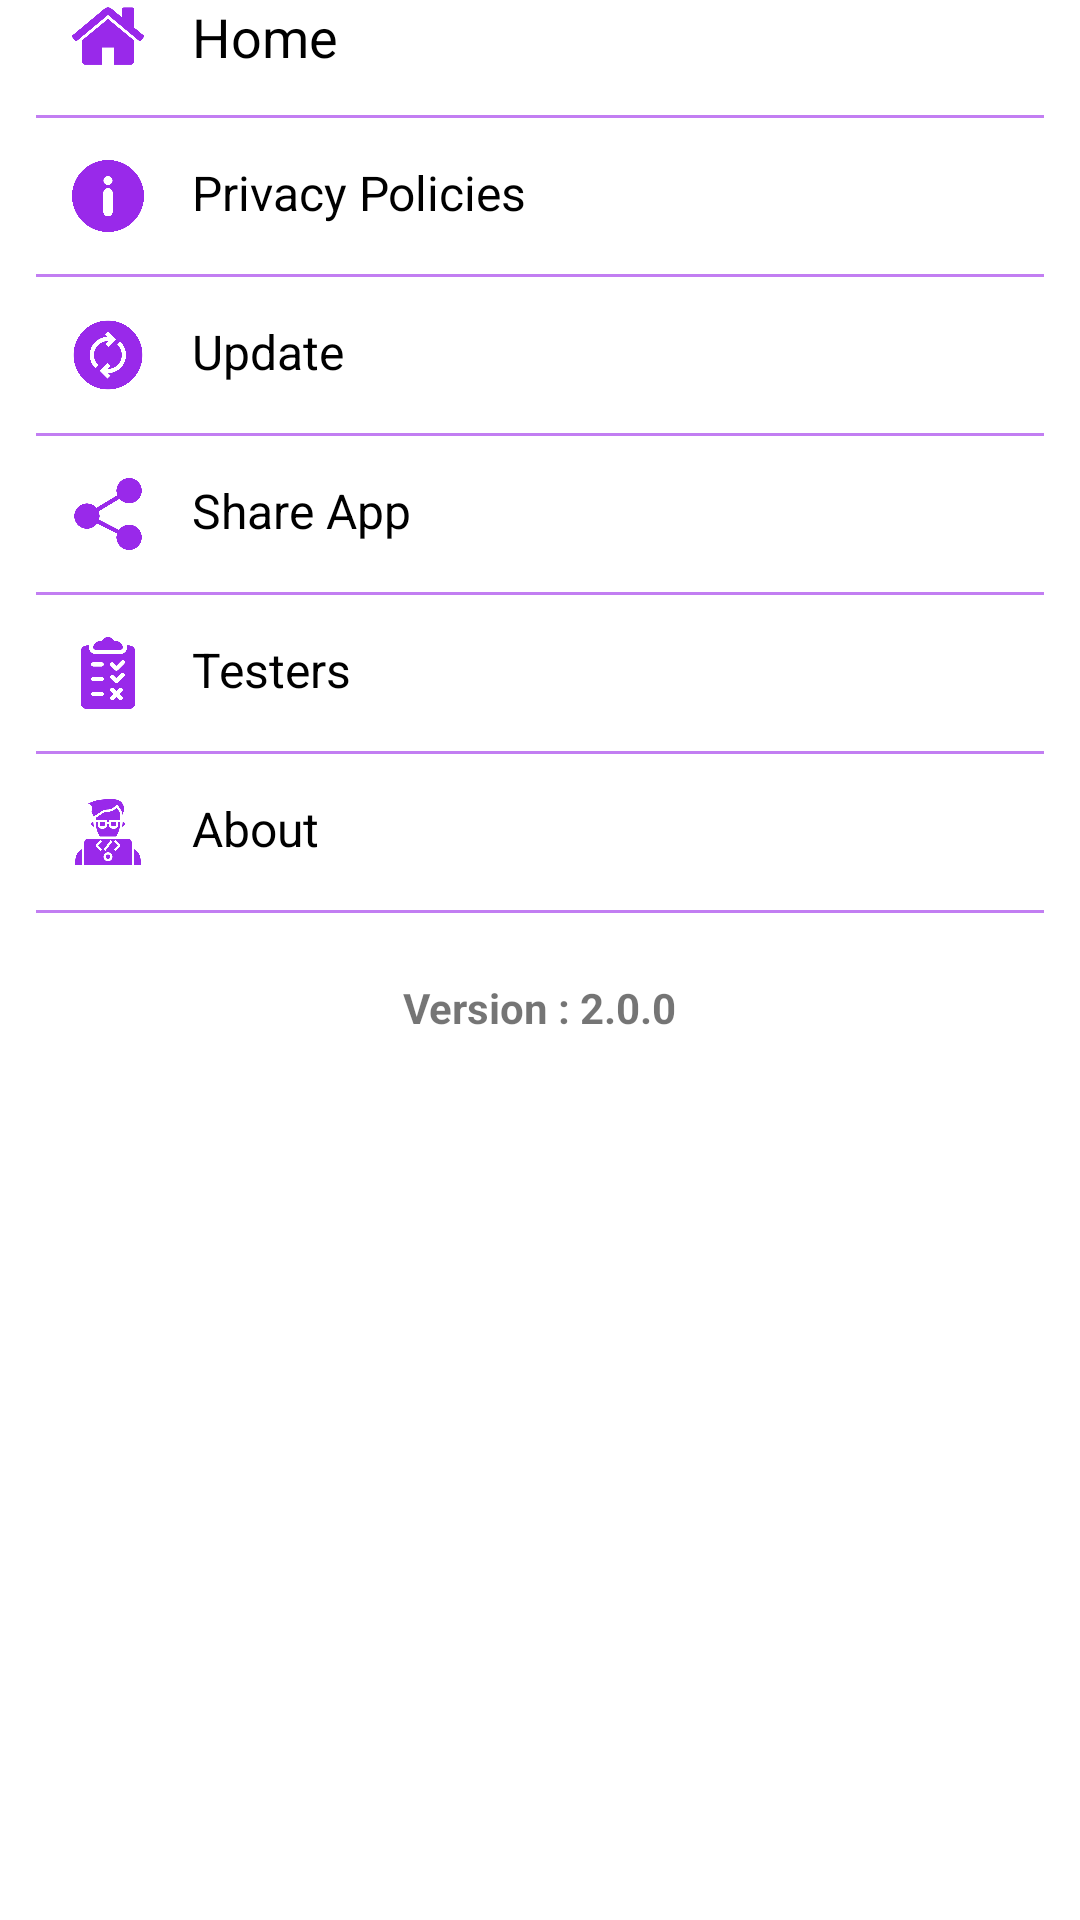

Layout XML and referenced resources for this Android screen:
<!-- AndroidManifest.xml: application theme Theme.QRHub -->
<!-- res/layout/custom_drawer.xml -->
<?xml version="1.0" encoding="utf-8"?>
<ScrollView xmlns:android="http://schemas.android.com/apk/res/android"
    android:layout_width="match_parent"
    android:layout_height="match_parent"
    android:background="@android:color/white">

    <LinearLayout
        android:layout_width="match_parent"
        android:layout_height="match_parent"
        android:orientation="vertical"
        android:paddingBottom="16dp"
        android:paddingStart="12dp"
        android:paddingEnd="12dp">

        
        <LinearLayout
            android:id="@+id/nav_home"
            android:layout_width="match_parent"
            android:layout_height="wrap_content"
            android:orientation="horizontal"
            android:layout_marginLeft="12dp"
            android:layout_marginRight="12dp"
            android:layout_marginBottom="12dp"
            android:background="?android:selectableItemBackground">
            <ImageView
                android:layout_width="24dp"
                android:layout_height="24dp"
                android:src="@drawable/ic_home" />
            <TextView
                android:layout_marginStart="16dp"
                android:layout_width="wrap_content"
                android:layout_height="wrap_content"
                android:textColor="@color/black"
                android:text="Home"
                android:textSize="18sp" />
        </LinearLayout>

        <View
            android:layout_width="match_parent"
            android:layout_height="1dp"
            android:background="#000000"
            android:layout_marginTop="2dp"
            android:layout_marginBottom="2dp"
            android:backgroundTint="#999929EA"/>

        
        <LinearLayout
            android:id="@+id/nav_policies"
            android:layout_width="match_parent"
            android:layout_height="wrap_content"
            android:orientation="horizontal"
            android:padding="12dp"
            android:background="?android:selectableItemBackground">
            <ImageView
                android:layout_width="24dp"
                android:layout_height="24dp"
                android:src="@drawable/ic_policies" />
            <TextView
                android:layout_marginStart="16dp"
                android:layout_width="wrap_content"
                android:layout_height="wrap_content"
                android:text="Privacy Policies"
                android:textColor="@color/black"
                android:textSize="16sp" />
        </LinearLayout>

        <View
            android:layout_width="match_parent"
            android:layout_height="1dp"
            android:background="#000000"
            android:layout_marginTop="2dp"
            android:layout_marginBottom="2dp"
            android:backgroundTint="#999929EA"/>

        





























        
        <LinearLayout
            android:id="@+id/nav_update"
            android:layout_width="match_parent"
            android:layout_height="wrap_content"
            android:orientation="horizontal"
            android:padding="12dp"
            android:background="?android:selectableItemBackground">
            <ImageView
                android:layout_width="24dp"
                android:layout_height="24dp"
                android:src="@drawable/update" />
            <TextView
                android:layout_marginStart="16dp"
                android:layout_width="wrap_content"
                android:layout_height="wrap_content"
                android:textColor="@color/black"
                android:text="Update"
                android:textSize="16sp" />
        </LinearLayout>

        <View
            android:layout_width="match_parent"
            android:layout_height="1dp"
            android:layout_marginTop="2dp"
            android:layout_marginBottom="2dp"
            android:background="#000000"
            android:backgroundTint="#999929EA"/>

        
        <LinearLayout
            android:id="@+id/nav_share"
            android:layout_width="match_parent"
            android:layout_height="wrap_content"
            android:orientation="horizontal"
            android:padding="12dp"
            android:background="?android:selectableItemBackground">
            <ImageView
                android:layout_width="24dp"
                android:layout_height="24dp"
                android:src="@drawable/ic_share" />
            <TextView
                android:layout_marginStart="16dp"
                android:layout_width="wrap_content"
                android:layout_height="wrap_content"
                android:textColor="@color/black"
                android:text="Share App"
                android:textSize="16sp" />
        </LinearLayout>

        <View
            android:layout_width="match_parent"
            android:layout_height="1dp"
            android:background="#000000"
            android:layout_marginTop="2dp"
            android:layout_marginBottom="2dp"
            android:backgroundTint="#999929EA"/>
        <LinearLayout
            android:id="@+id/nav_testers"
            android:layout_width="match_parent"
            android:layout_height="wrap_content"
            android:orientation="horizontal"
            android:padding="12dp"
            android:background="?android:selectableItemBackground">
            <ImageView
                android:layout_width="24dp"
                android:layout_height="24dp"
                android:src="@drawable/ic_testers"/>
            <TextView
                android:layout_marginStart="16dp"
                android:layout_width="wrap_content"
                android:layout_height="wrap_content"
                android:textColor="@color/black"
                android:text="Testers"
                android:textSize="16sp" />
        </LinearLayout>

        <View
            android:layout_width="match_parent"
            android:layout_height="1dp"
            android:background="#000000"
            android:layout_marginTop="2dp"
            android:layout_marginBottom="2dp"
            android:backgroundTint="#999929EA"/>

        
        <LinearLayout
            android:id="@+id/nav_about_us"
            android:layout_width="match_parent"
            android:layout_height="wrap_content"
            android:orientation="horizontal"
            android:padding="12dp"
            android:background="?android:selectableItemBackground">
            <ImageView
                android:layout_width="24dp"
                android:layout_height="24dp"
                android:src="@drawable/ic_about_us" />
            <TextView
                android:layout_marginStart="16dp"
                android:layout_width="wrap_content"
                android:textColor="@color/black"
                android:layout_height="wrap_content"
                android:text="About"
                android:textSize="16sp" />
        </LinearLayout>
        <View
            android:layout_width="match_parent"
            android:layout_height="1dp"
            android:background="#000000"
            android:layout_marginTop="2dp"
            android:layout_marginBottom="2dp"
            android:backgroundTint="#999929EA"/>

        <TextView
            android:layout_width="wrap_content"
            android:layout_height="wrap_content"
            android:text="Version : 2.0.0"
            android:layout_gravity="center"
            android:layout_marginTop="20dp"
            android:textStyle="bold|normal"/>

    </LinearLayout>
</ScrollView>
<!-- resources referenced by this layout -->
<resources>
  <color name="black">#FF000000</color>
  <!-- drawable ic_about_us: png bitmap (drawable, 17876 bytes) -->
  <!-- drawable ic_home: png bitmap (drawable, 13763 bytes) -->
  <!-- drawable ic_policies: png bitmap (drawable, 16113 bytes) -->
  <!-- drawable ic_rating: png bitmap (drawable, 18010 bytes) -->
  <!-- drawable ic_share: png bitmap (drawable, 17292 bytes) -->
  <!-- drawable ic_testers: png bitmap (drawable, 14551 bytes) -->
  <!-- drawable update: png bitmap (drawable, 22611 bytes) -->
  <style name="Theme.QRHub" parent="Theme.MaterialComponents.DayNight.NoActionBar" />
</resources>
